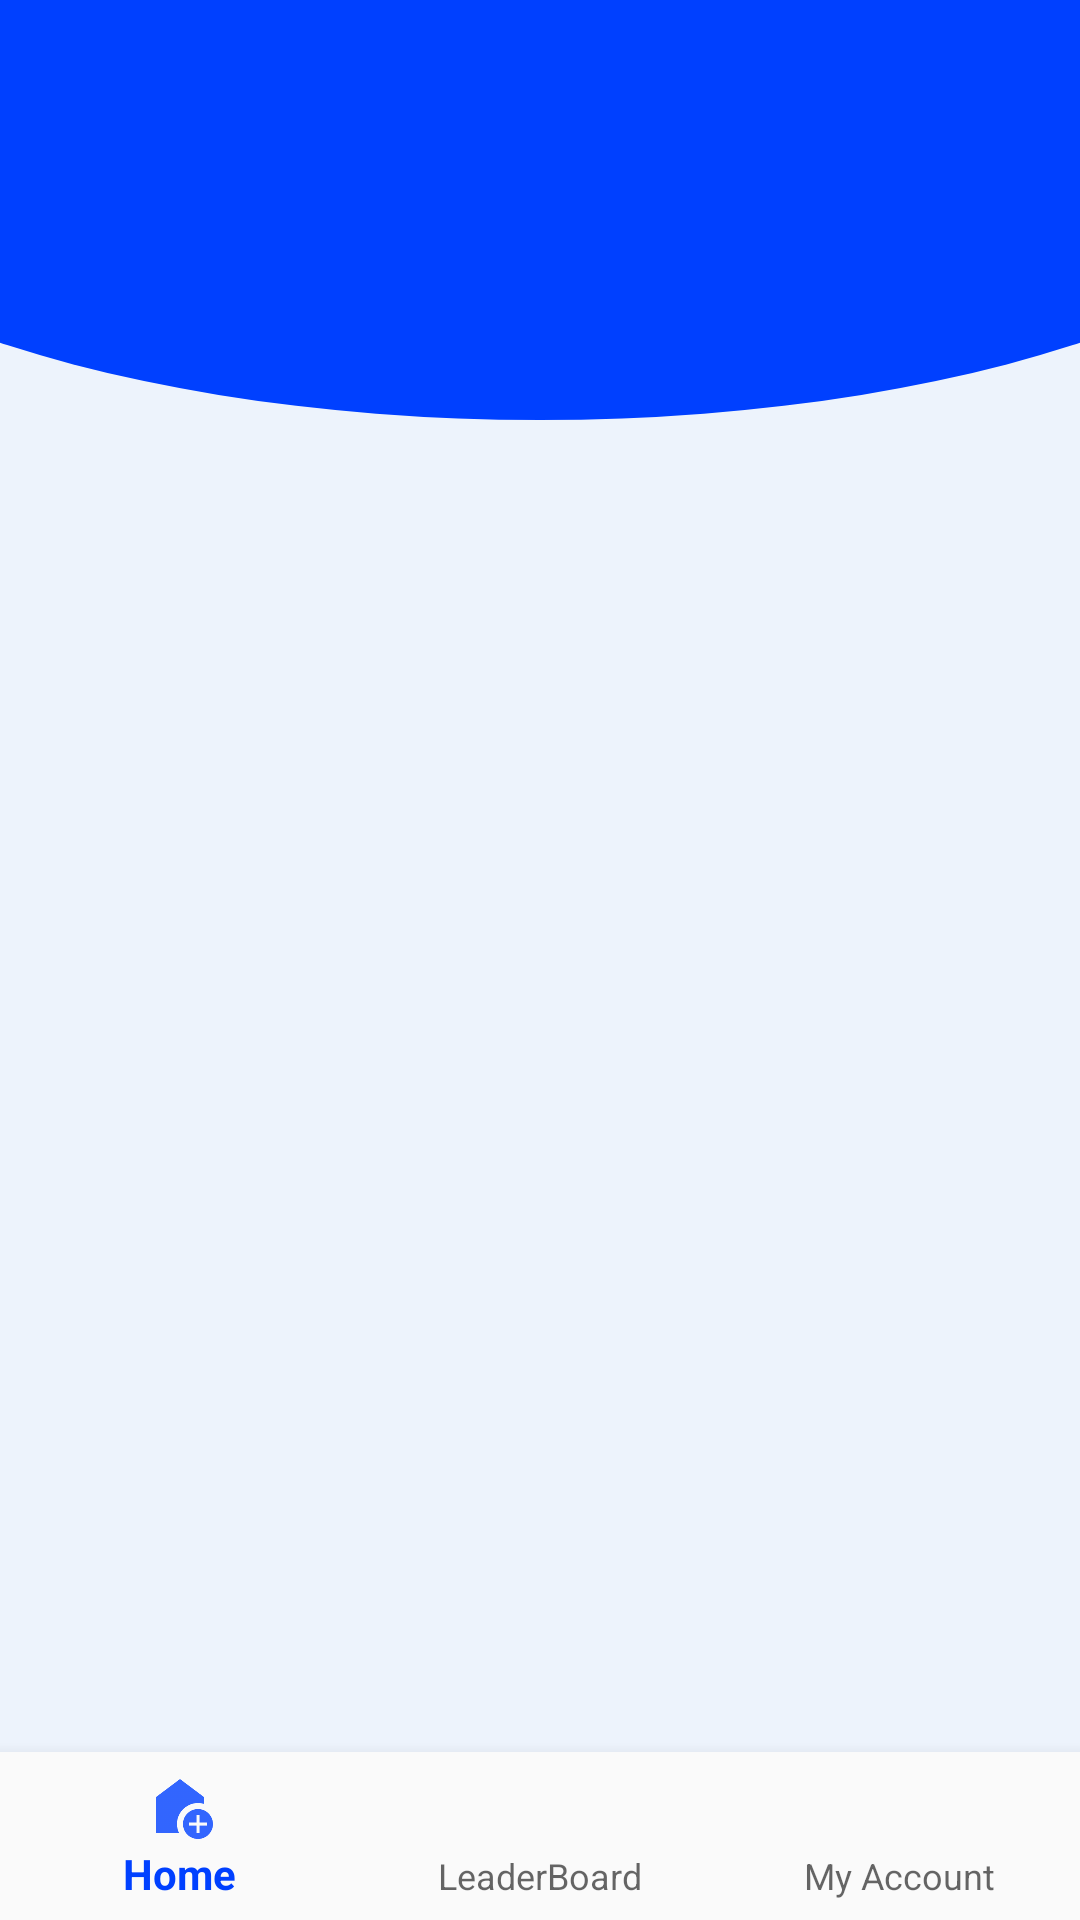

Here is an Android app screen rendered from its layout file. Give the layout XML and the strings, colors and styles it references.
<!-- AndroidManifest.xml: application theme Theme.QuizApp -->
<!-- res/layout/content_main.xml -->
<?xml version="1.0" encoding="utf-8"?>
<androidx.constraintlayout.widget.ConstraintLayout xmlns:android="http://schemas.android.com/apk/res/android"
    xmlns:app="http://schemas.android.com/apk/res-auto"
    xmlns:tools="http://schemas.android.com/tools"
    android:layout_width="match_parent"
    android:layout_height="match_parent"
    app:layout_behavior="@string/appbar_scrolling_view_behavior"
    tools:context=".MainActivity"
    android:background="@drawable/main_background"
    tools:showIn="@layout/app_bar_main">

    
    <com.google.android.material.bottomnavigation.BottomNavigationView
        android:id="@+id/bottom_nav_bar"
        android:layout_width="0dp"
        android:layout_height="wrap_content"
        android:background="?android:attr/windowBackground"
        app:layout_constraintBottom_toBottomOf="parent"
        app:layout_constraintStart_toStartOf="parent"
        app:layout_constraintEnd_toEndOf="parent"
        app:menu="@menu/bottom_menu" />

    
    <FrameLayout
        android:id="@+id/main_frame"
        android:layout_width="0dp"
        android:layout_height="0dp"
        app:layout_constraintTop_toTopOf="parent"
        app:layout_constraintBottom_toTopOf="@id/bottom_nav_bar"
        app:layout_constraintStart_toStartOf="parent"
        app:layout_constraintEnd_toEndOf="parent" />

</androidx.constraintlayout.widget.ConstraintLayout>
<!-- res/layout/app_bar_main.xml (included above) -->
<?xml version="1.0" encoding="utf-8"?>
<androidx.coordinatorlayout.widget.CoordinatorLayout xmlns:android="http://schemas.android.com/apk/res/android"
    xmlns:app="http://schemas.android.com/apk/res-auto"
    xmlns:tools="http://schemas.android.com/tools"
    android:layout_width="match_parent"
    android:layout_height="match_parent"
    tools:context=".MainActivity">

    <com.google.android.material.appbar.AppBarLayout
        android:layout_width="match_parent"
        android:layout_height="wrap_content"
        >

        <androidx.appcompat.widget.Toolbar
            android:id="@+id/toolbar"
            android:layout_width="match_parent"
            android:layout_height="?attr/actionBarSize"
            android:background="?attr/colorPrimary"
             />

    </com.google.android.material.appbar.AppBarLayout>

    <include layout="@layout/content_main" />

    <com.google.android.material.floatingactionbutton.FloatingActionButton
        android:id="@+id/fab"
        android:layout_width="wrap_content"
        android:layout_height="wrap_content"
        android:layout_gravity="bottom|end"
        android:layout_marginEnd="@dimen/fab_margin"
        android:layout_marginBottom="16dp"
        app:srcCompat="@android:drawable/ic_dialog_email" />

</androidx.coordinatorlayout.widget.CoordinatorLayout>
<!-- resources referenced by this layout -->
<resources>
  <!-- drawable main_background (drawable) -->
  <?xml version="1.0" encoding="utf-8"?>
  <layer-list xmlns:android="http://schemas.android.com/apk/res/android">
  
      <item>
          <shape android:shape="rectangle">
              <solid android:color="#EDF3FC" />
          </shape>
  
      </item>
  
      <item
          android:bottom="500dp"
          android:left="-100dp"
          android:right="-100dp"
          android:top="-80dp"
          >
          <shape android:shape="oval">
              <solid android:color="@color/colorPrimary" />
          </shape>
  
      </item>
  
  
  </layer-list>
  <style name="Theme.QuizApp" parent="Theme.AppCompat.Light.NoActionBar">
          
          <item name="colorPrimary">@color/colorPrimary</item>
          <item name="colorPrimaryDark">@color/colorPrimaryDark</item>
          <item name="colorAccent">@color/colorAccent</item>
      </style>
  <color name="colorPrimary">#0040FF</color>
  <color name="colorPrimaryDark">#10028F</color>
  <color name="colorAccent">#FFFFFF</color>
</resources>
